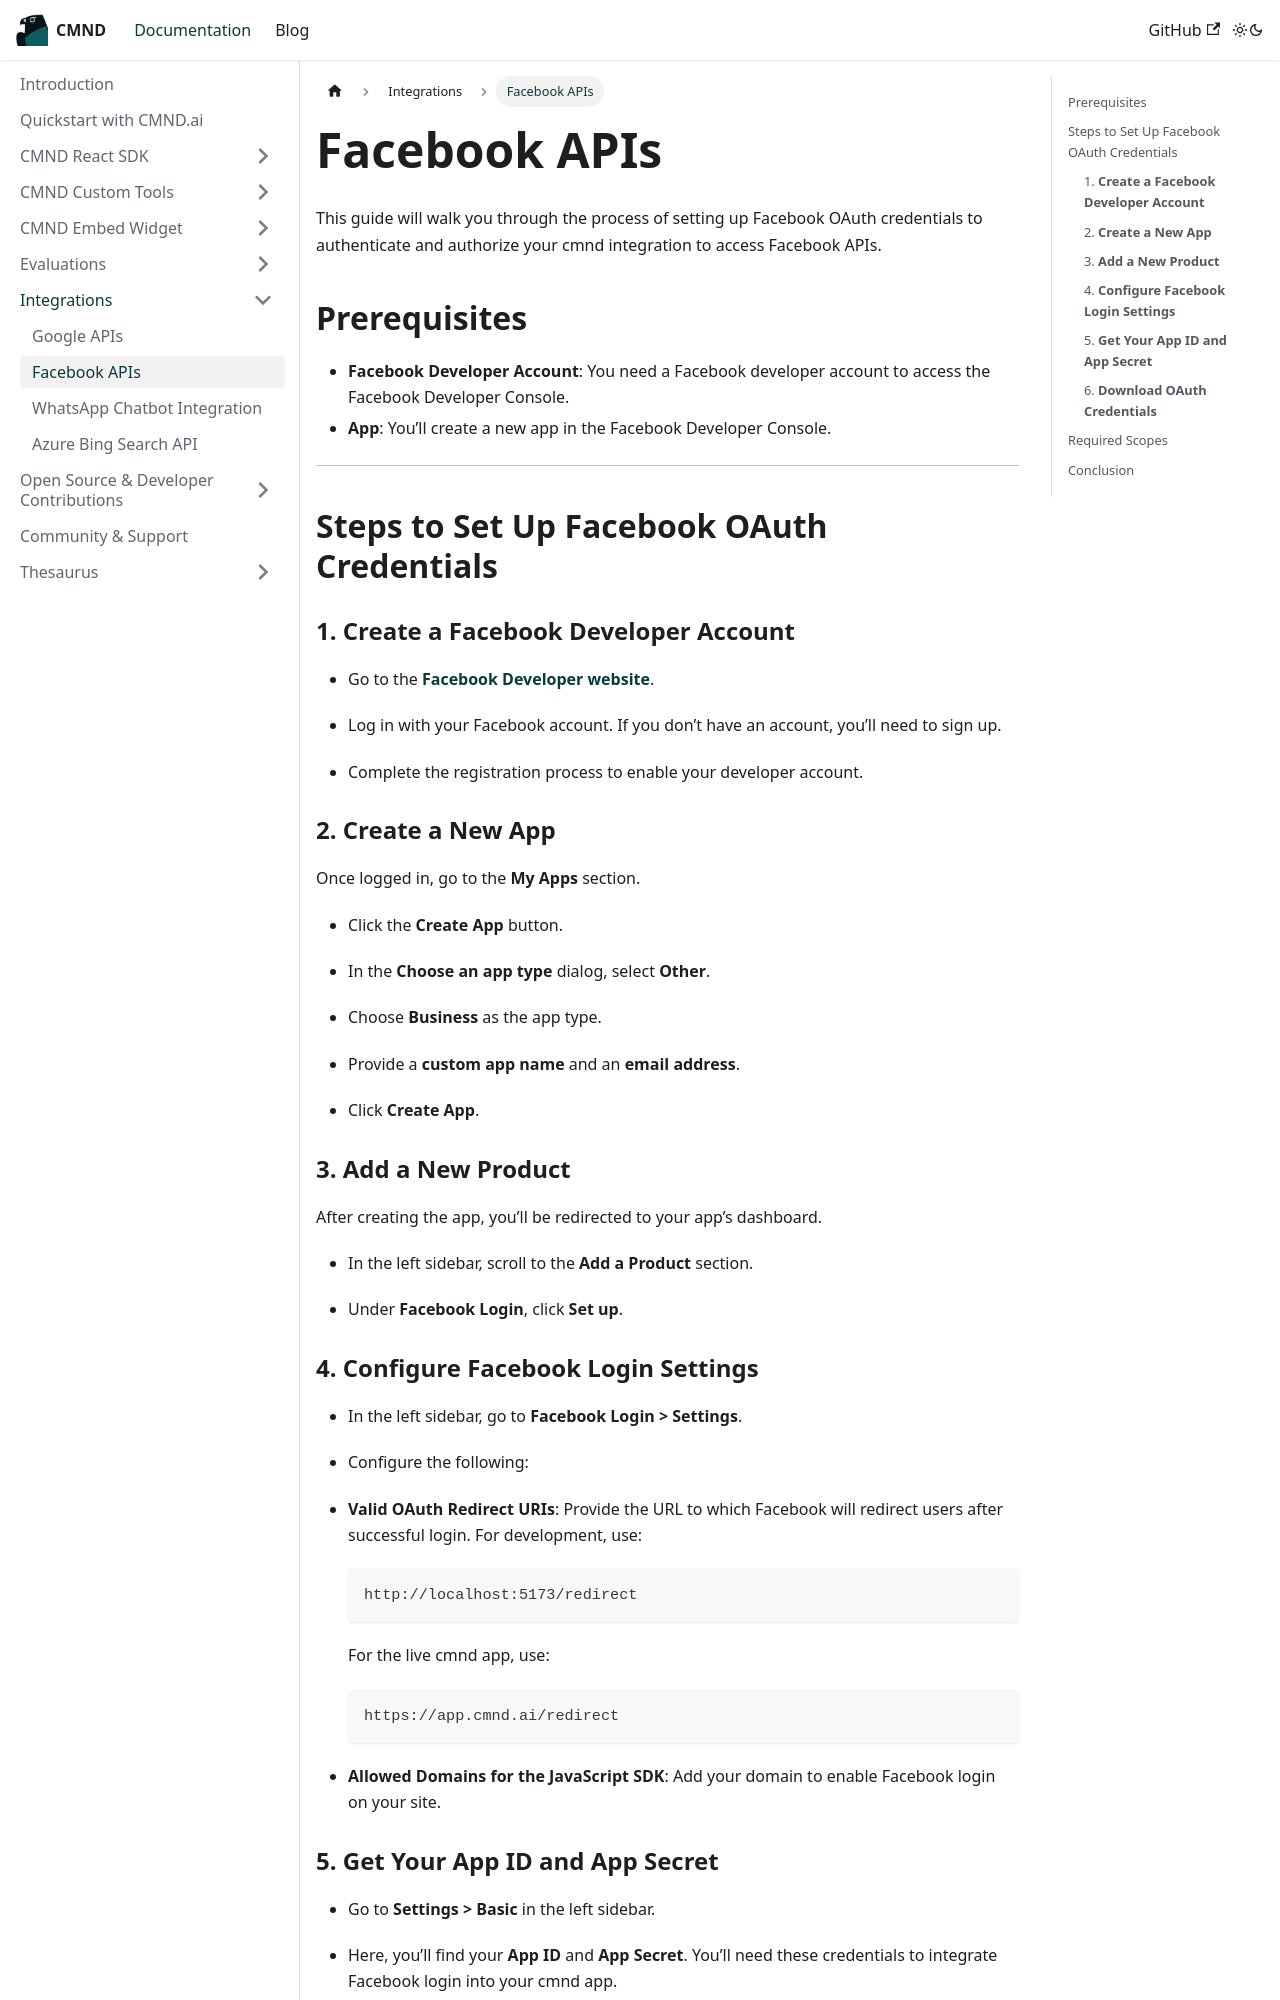

repository: CyprusCodes/cmnd-docs · page: docs/Integrations/facebook-apis/index.html · generator: docusaurus

---
sidebar_position: 2
---

# Facebook APIs

This guide will walk you through the process of setting up Facebook OAuth credentials to authenticate and authorize your cmnd integration to access Facebook APIs.

## Prerequisites

- **Facebook Developer Account**: You need a Facebook developer account to access the Facebook Developer Console.
- **App**: You’ll create a new app in the Facebook Developer Console.

---

## Steps to Set Up Facebook OAuth Credentials

### 1. **Create a Facebook Developer Account**

- Go to the **[Facebook Developer website](https://developers.facebook.com/)**.

- Log in with your Facebook account. If you don’t have an account, you’ll need to sign up.

- Complete the registration process to enable your developer account.

### 2. **Create a New App**

Once logged in, go to the **My Apps** section.

- Click the **Create App** button.

- In the **Choose an app type** dialog, select **Other**.

- Choose **Business** as the app type.

- Provide a **custom app name** and an **email address**.

- Click **Create App**.

### 3. **Add a New Product**

After creating the app, you’ll be redirected to your app’s dashboard.

- In the left sidebar, scroll to the **Add a Product** section.

- Under **Facebook Login**, click **Set up**.

### 4. **Configure Facebook Login Settings**

- In the left sidebar, go to **Facebook Login > Settings**.

- Configure the following:

- **Valid OAuth Redirect URIs**: Provide the URL to which Facebook will redirect users after successful login. For development, use:

  ```
  http://localhost:5173/redirect
  ```

  For the live cmnd app, use:

  ```
  https://app.cmnd.ai/redirect
  ```

- **Allowed Domains for the JavaScript SDK**: Add your domain to enable Facebook login on your site.

### 5. **Get Your App ID and App Secret**

- Go to **Settings > Basic** in the left sidebar.

- Here, you’ll find your **App ID** and **App Secret**. You’ll need these credentials to integrate Facebook login into your cmnd app.
